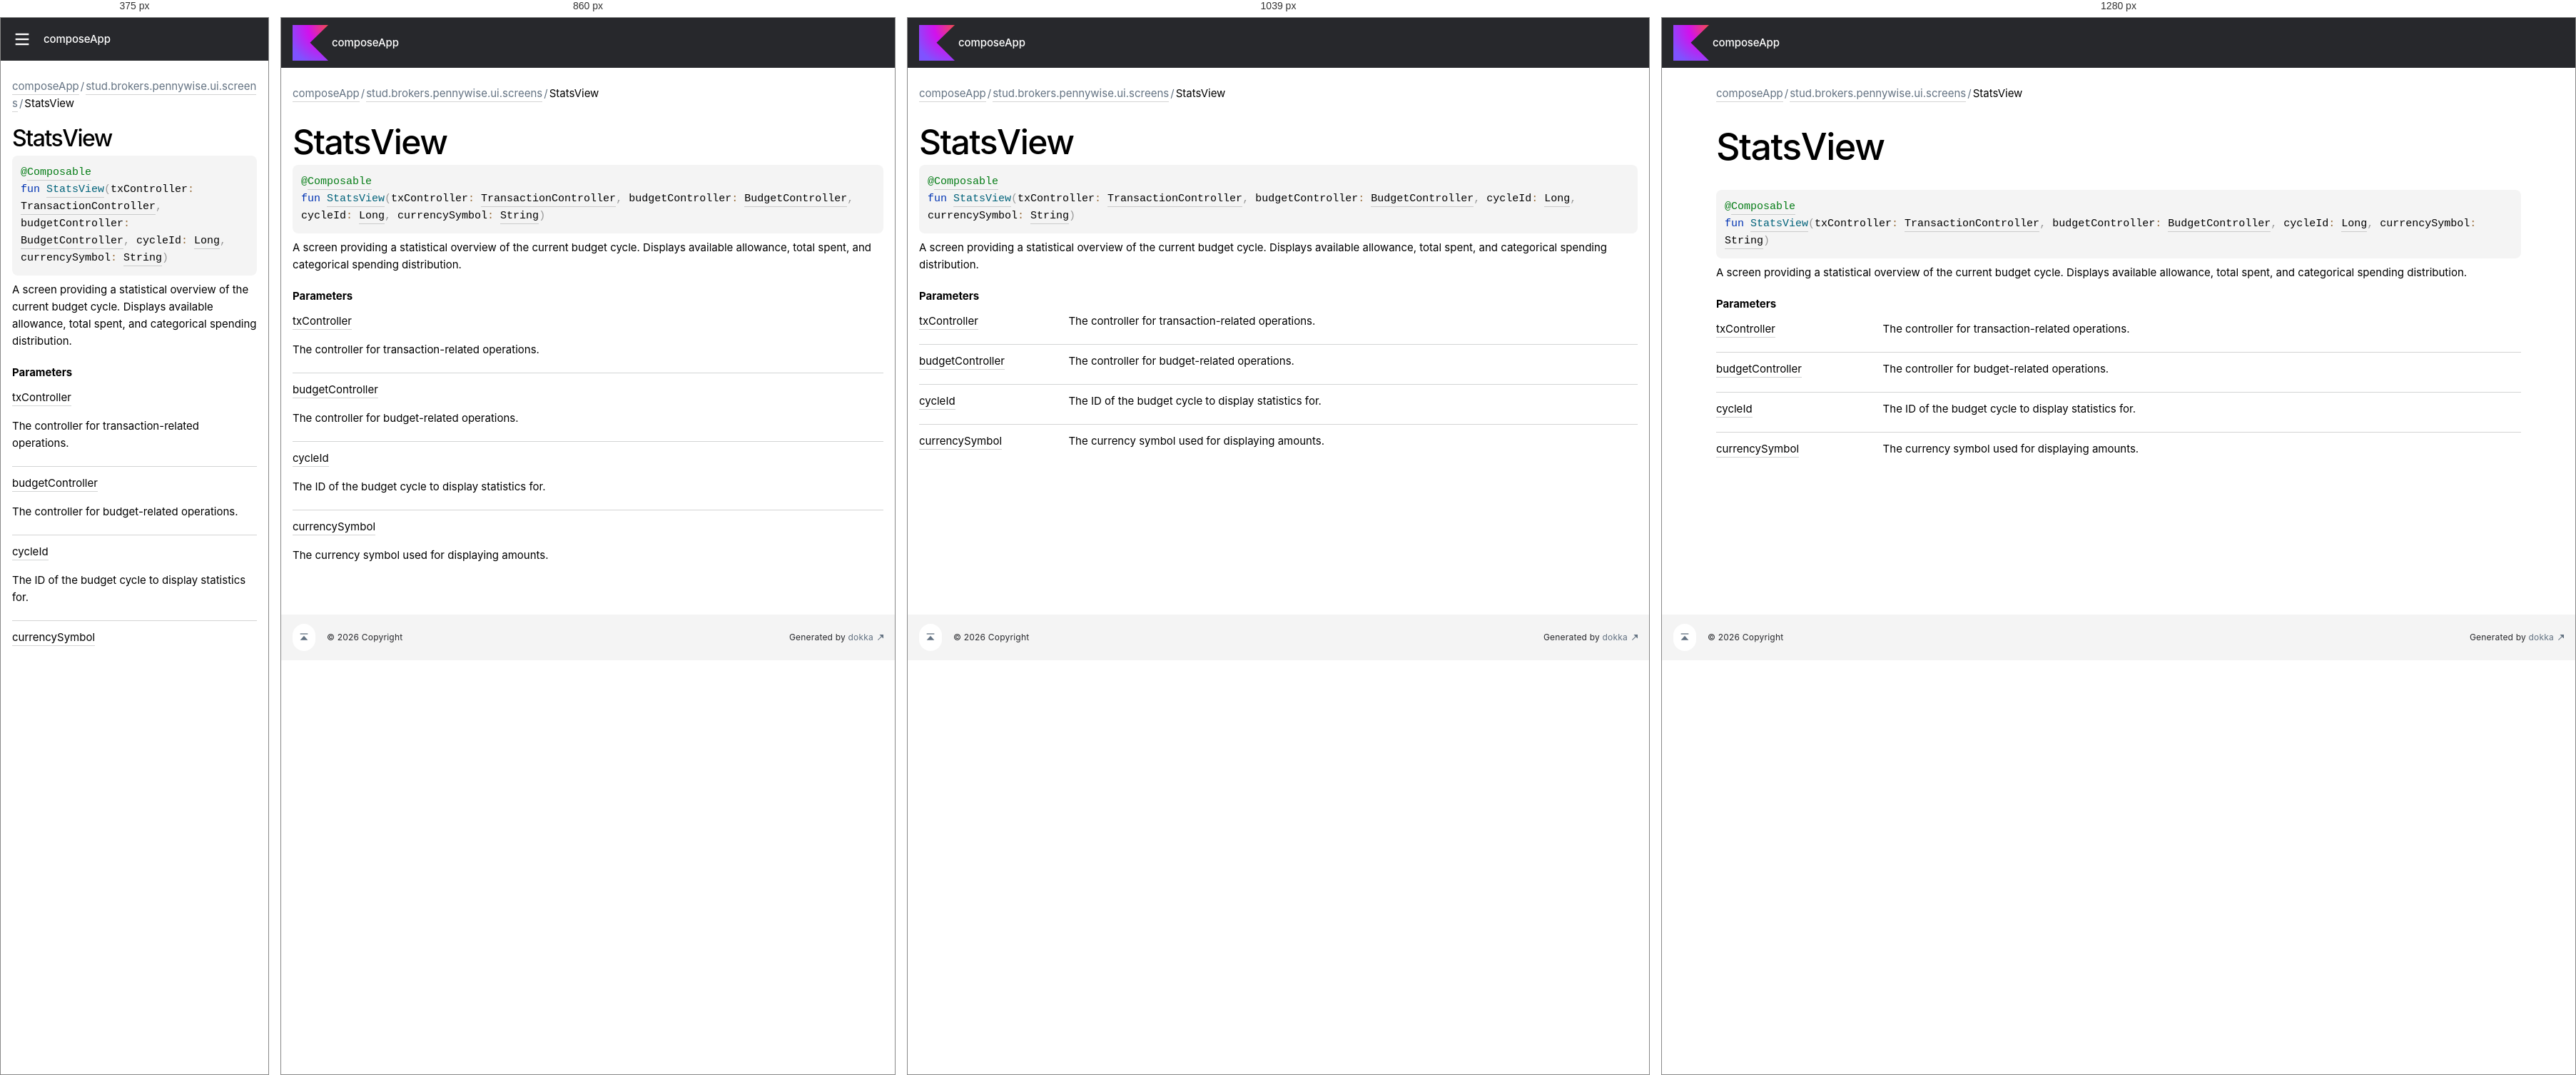
Rendered at 375 px, 860 px, 1039 px and 1280 px, left to right.

<!-- file: -stats-view.html -->
<!DOCTYPE html>
<html class="no-js">
<head>
    <meta name="viewport" content="width=device-width, initial-scale=1" charset="UTF-8">
    <title>StatsView</title>
    <link href="../../images/logo-icon.svg" rel="icon" type="image/svg">
    <script>var pathToRoot = "../../";</script>
    <script>document.documentElement.classList.replace("no-js","js");</script>
    <script>const storage = localStorage.getItem("dokka-dark-mode")
    if (storage == null) {
        const osDarkSchemePreferred = window.matchMedia && window.matchMedia('(prefers-color-scheme: dark)').matches
        if (osDarkSchemePreferred === true) {
            document.getElementsByTagName("html")[0].classList.add("theme-dark")
        }
    } else {
        const savedDarkMode = JSON.parse(storage)
        if(savedDarkMode === true) {
            document.getElementsByTagName("html")[0].classList.add("theme-dark")
        }
    }
    </script>
<script type="text/javascript" src="https://unpkg.com/kotlin-playground@1/dist/playground.min.js" async="async"></script>
<script type="text/javascript" src="../../scripts/sourceset_dependencies.js" async="async"></script>
<link href="../../styles/style.css" rel="Stylesheet">
<link href="../../styles/main.css" rel="Stylesheet">
<link href="../../styles/prism.css" rel="Stylesheet">
<link href="../../styles/logo-styles.css" rel="Stylesheet">
<link href="../../styles/font-jb-sans-auto.css" rel="Stylesheet">
<script type="text/javascript" src="../../scripts/clipboard.js" async="async"></script>
<script type="text/javascript" src="../../scripts/navigation-loader.js" async="async"></script>
<script type="text/javascript" src="../../scripts/platform-content-handler.js" async="async"></script>
<script type="text/javascript" src="../../scripts/main.js" defer="defer"></script>
<script type="text/javascript" src="../../scripts/prism.js" async="async"></script>
<script type="text/javascript" src="../../scripts/symbol-parameters-wrapper_deferred.js" defer="defer"></script>
</head>
<body>
    <div class="root">
<nav class="navigation" id="navigation-wrapper">
    <div class="navigation--inner">
        <div class="navigation-title">
            <button class="menu-toggle" id="menu-toggle" type="button">toggle menu</button>
            <div class="library-name">
                    <a class="library-name--link" href="../../index.html">
                            composeApp
                    </a>
            </div>
            <div class="library-version">
            </div>
        </div>
        <div class="filter-section" id="filter-section">
                <button class="platform-tag platform-selector common-like" data-active="" data-filter=":composeApp:dokkaHtml/commonMain">common</button>
        </div>
    </div>
    <div class="navigation-controls">
        <button class="navigation-controls--btn navigation-controls--theme" id="theme-toggle-button" type="button">switch theme</button>
        <div class="navigation-controls--btn navigation-controls--search" id="searchBar" role="button">search in API</div>
    </div>
</nav>
        <div id="container">
            <div class="sidebar" id="leftColumn">
                <div class="sidebar--inner" id="sideMenu"></div>
            </div>
            <div id="main">
<div class="main-content" data-page-type="member" id="content" pageIds="composeApp::stud.brokers.pennywise.ui.screens//StatsView/#stud.brokers.pennywise.controllers.TransactionController#stud.brokers.pennywise.controllers.BudgetController#kotlin.Long#kotlin.String/PointingToDeclaration//-813795679">
  <div class="breadcrumbs"><a href="../../index.html">composeApp</a><span class="delimiter">/</span><a href="index.html">stud.brokers.pennywise.ui.screens</a><span class="delimiter">/</span><span class="current">StatsView</span></div>
  <div class="cover ">
    <h1 class="cover"><span>Stats</span><wbr></wbr><span><span>View</span></span></h1>
  </div>
  <div class="platform-hinted " data-platform-hinted="data-platform-hinted"><div class="content sourceset-dependent-content" data-active="" data-togglable=":composeApp:dokkaHtml/commonMain"><div class="symbol monospace"><div class="block"><div class="block"><span class="token annotation builtin">@</span><a href="https://developer.android.com/reference/kotlin/androidx/compose/runtime/Composable.html"><span class="token annotation builtin">Composable</span></a></div></div><span class="token keyword">fun </span><a href="-stats-view.html"><span class="token function">StatsView</span></a><span class="token punctuation">(</span><span class="parameters "><span class="parameter ">txController<span class="token operator">: </span><a href="../stud.brokers.pennywise.controllers/-transaction-controller/index.html">TransactionController</a><span class="token punctuation">, </span></span><span class="parameter ">budgetController<span class="token operator">: </span><a href="../stud.brokers.pennywise.controllers/-budget-controller/index.html">BudgetController</a><span class="token punctuation">, </span></span><span class="parameter ">cycleId<span class="token operator">: </span><a href="https://kotlinlang.org/api/latest/jvm/stdlib/kotlin-stdlib/kotlin/-long/index.html">Long</a><span class="token punctuation">, </span></span><span class="parameter ">currencySymbol<span class="token operator">: </span><a href="https://kotlinlang.org/api/latest/jvm/stdlib/kotlin-stdlib/kotlin/-string/index.html">String</a></span></span><span class="token punctuation">)</span></div><p class="paragraph">A screen providing a statistical overview of the current budget cycle. Displays available allowance, total spent, and categorical spending distribution.</p><h4 class="">Parameters</h4><div class="table"><div class="table-row" data-filterable-current=":composeApp:dokkaHtml/commonMain" data-filterable-set=":composeApp:dokkaHtml/commonMain"><div class="main-subrow keyValue "><div class=""><span class="inline-flex"><div><u><span>tx</span><wbr></wbr><span><span>Controller</span></span></u></div></span></div><div><div class="title"><p class="paragraph">The controller for transaction-related operations.</p></div></div></div></div><div class="table-row" data-filterable-current=":composeApp:dokkaHtml/commonMain" data-filterable-set=":composeApp:dokkaHtml/commonMain"><div class="main-subrow keyValue "><div class=""><span class="inline-flex"><div><u><span>budget</span><wbr></wbr><span><span>Controller</span></span></u></div></span></div><div><div class="title"><p class="paragraph">The controller for budget-related operations.</p></div></div></div></div><div class="table-row" data-filterable-current=":composeApp:dokkaHtml/commonMain" data-filterable-set=":composeApp:dokkaHtml/commonMain"><div class="main-subrow keyValue "><div class=""><span class="inline-flex"><div><u><span>cycle</span><wbr></wbr><span><span>Id</span></span></u></div></span></div><div><div class="title"><p class="paragraph">The ID of the budget cycle to display statistics for.</p></div></div></div></div><div class="table-row" data-filterable-current=":composeApp:dokkaHtml/commonMain" data-filterable-set=":composeApp:dokkaHtml/commonMain"><div class="main-subrow keyValue "><div class=""><span class="inline-flex"><div><u><span>currency</span><wbr></wbr><span><span>Symbol</span></span></u></div></span></div><div><div class="title"><p class="paragraph">The currency symbol used for displaying amounts.</p></div></div></div></div></div></div></div>
</div>
      <div class="footer">
        <span class="go-to-top-icon"><a href="#content" id="go-to-top-link"></a></span><span>© 2026 Copyright</span><span
                class="pull-right"><span>Generated by </span><a
                href="https://github.com/Kotlin/dokka"><span>dokka</span><span class="padded-icon"></span></a></span>
      </div>
            </div>
        </div>
    </div>
</body>
</html>


/* @media block from style.css */
@media (min-width: 760px) {
    .menu-toggle {
        display: none;
    }
}

/* @media block from style.css */
@media (min-width: 760px) {
    .filter-section {
        padding: 5px 0 5px;
    }
}

/* @media block from style.css */
@media (min-width: 760px) {
    .navigation-controls {
        align-items: center;
    }
}

/* @media block from style.css */
@media (max-width: 759px) {
    .navigation-controls--theme {
        display: none;
    }
}

/* @media block from style.css */
@media (max-width: 759px) {
    .navigation-controls--homepage {
        display: none;
    }
}

/* @media block from style.css */
@media (max-width: 759px) {
    #container {
        position: relative;
    }

    .sidebar {
        position: absolute;
        top: 0;
        bottom: 0;
        box-sizing: border-box;
        background: var(--background-color);
        margin-left: calc(-1 * var(--sidebar-width));
        transition: margin .2s ease-out;
        z-index: 4;
    }

    .sidebar.open {
        margin-left: 0;
    }

    .sidebar.open ~ #main .navigation-controls--search {
        display: none;
    }

    .sidebar.open ~ #main .menu-toggle {
        margin-left: var(--sidebar-width);
    }
}

/* @media block from style.css */
@media (max-width: 1119px) {
    h1.cover {
        font-size: 48px;
        line-height: 48px;
        padding-bottom: 8px;
    }
}

/* @media block from style.css */
@media (max-width: 759px) {
    h1.cover {
        font-size: 32px;
        line-height: 32px;
    }
}

/* @media block from style.css */
@media (max-width: 960px) {
    .UnderCoverText table {
        display: block;
        word-break: normal;
        overflow:  auto;
    }
}

/* @media block from style.css */
@media print, (min-width: 960px) {
    .title-row {
        grid-template-columns: 20% auto 7em;
    }
}

/* @media block from style.css */
@media print, (min-width: 960px) {
    .keyValue {
        grid-template-columns: 20% 80%;
    }
    .keyValue > div:first-child {
        word-break: break-word;
    }
}

/* @media block from style.css */
@media print, (max-width: 960px) {
    div.wrapper {
        width: auto;
        margin: 0;
    }

    header, section, footer {
        float: none;
        position: static;
        width: auto;
    }

    header {
        padding-right: 320px;
    }

    section {
        border: 1px solid #e5e5e5;
        border-width: 1px 0;
        padding: 20px 0;
        margin: 0 0 20px;
    }

    header a small {
        display: inline;
    }

    header ul {
        position: absolute;
        right: 50px;
        top: 52px;
    }
}

/* @media block from style.css */
@media (max-width: 759px) {
    .library-name--link::before {
        display: none;
    }
}

/* @media block from main.css */
@media screen and (max-width: 759px){.popup-wrapper{min-width:100% !important}}

/* @media block from main.css */
@media screen and (max-width: 759px){.template-wrapper{display:flex;flex-direction:column;height:auto}.template-wrapper span{line-height:unset}}